Image classification data set "Durian_Leaf_Diseases" (tmai110605/DurianLeafDisease on GitHub). Class labels (5): algal, allocaridara attack, blight, healthy, phomopsis.

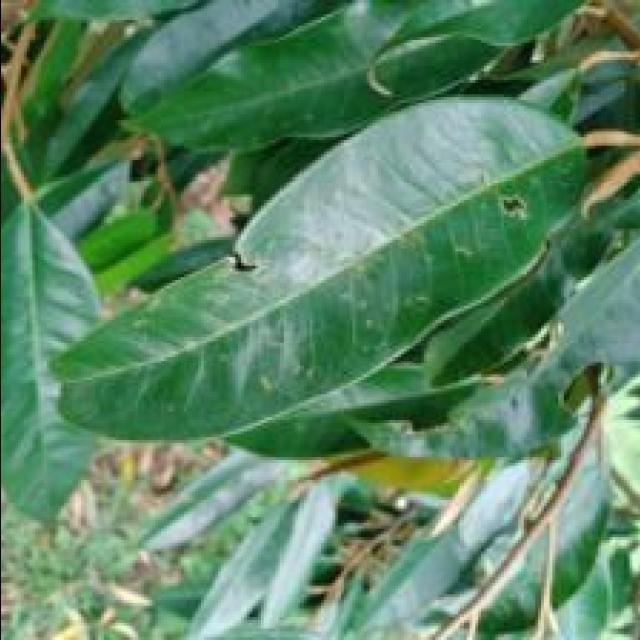
Label: allocaridara attack

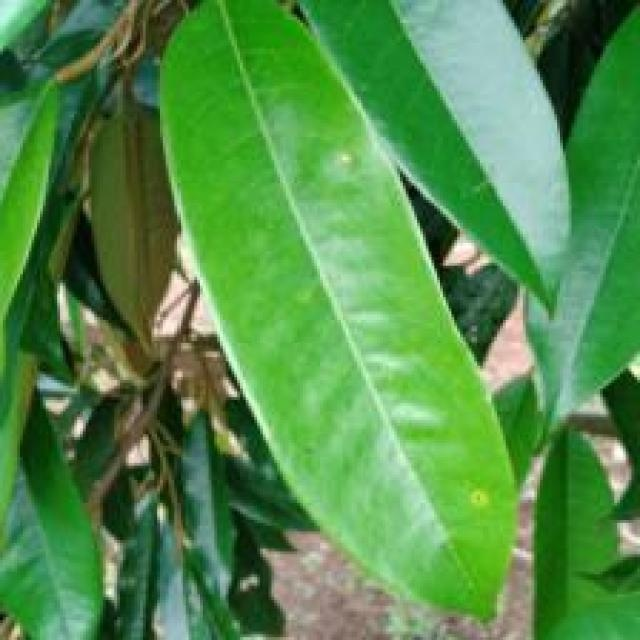
Label: phomopsis

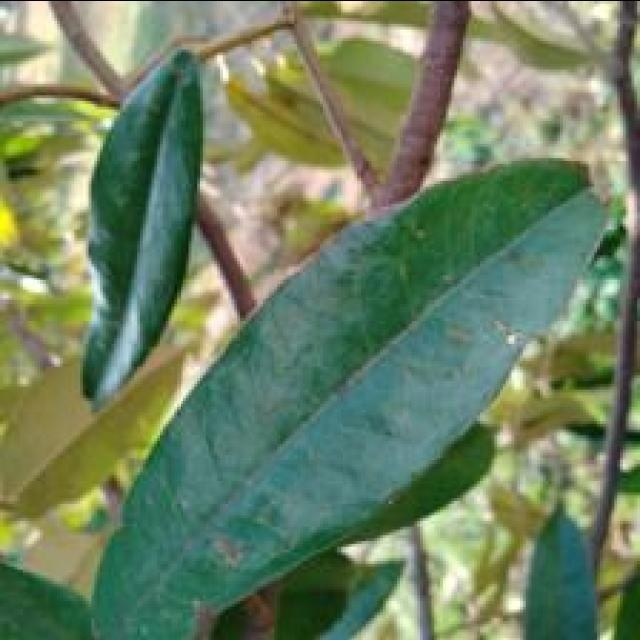
Label: allocaridara attack

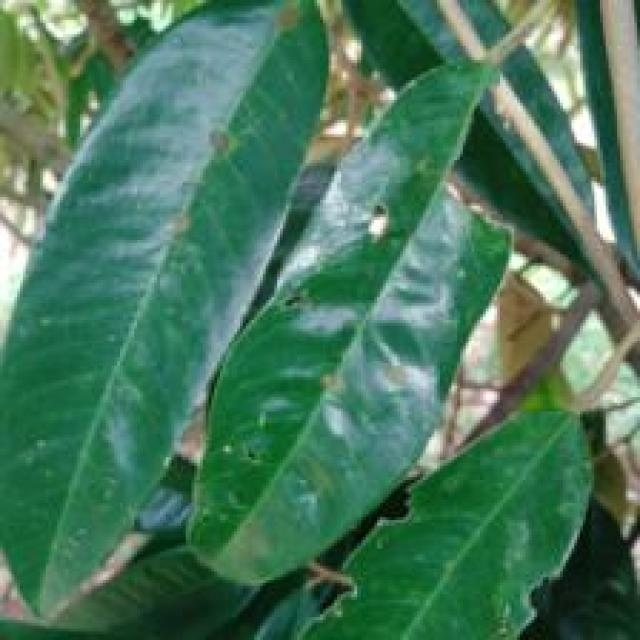
Label: algal

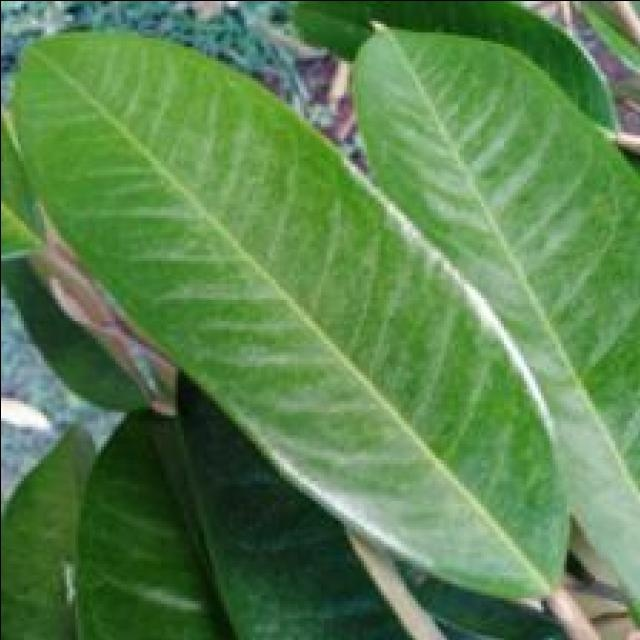
Label: healthy

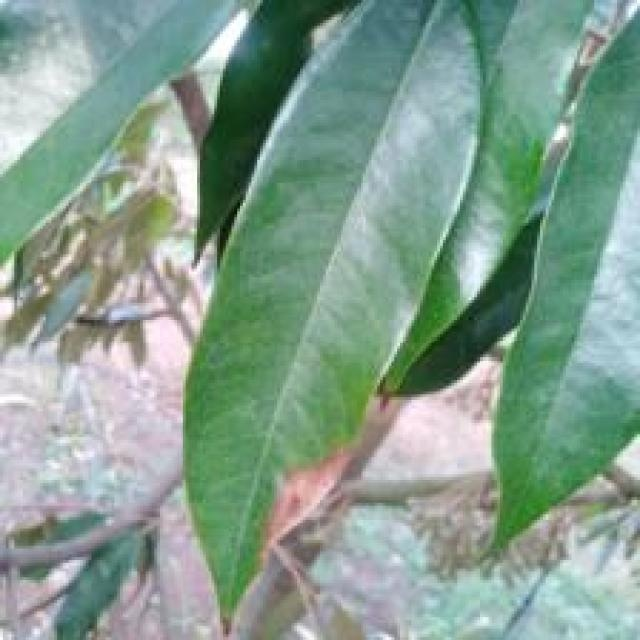
Label: blight
